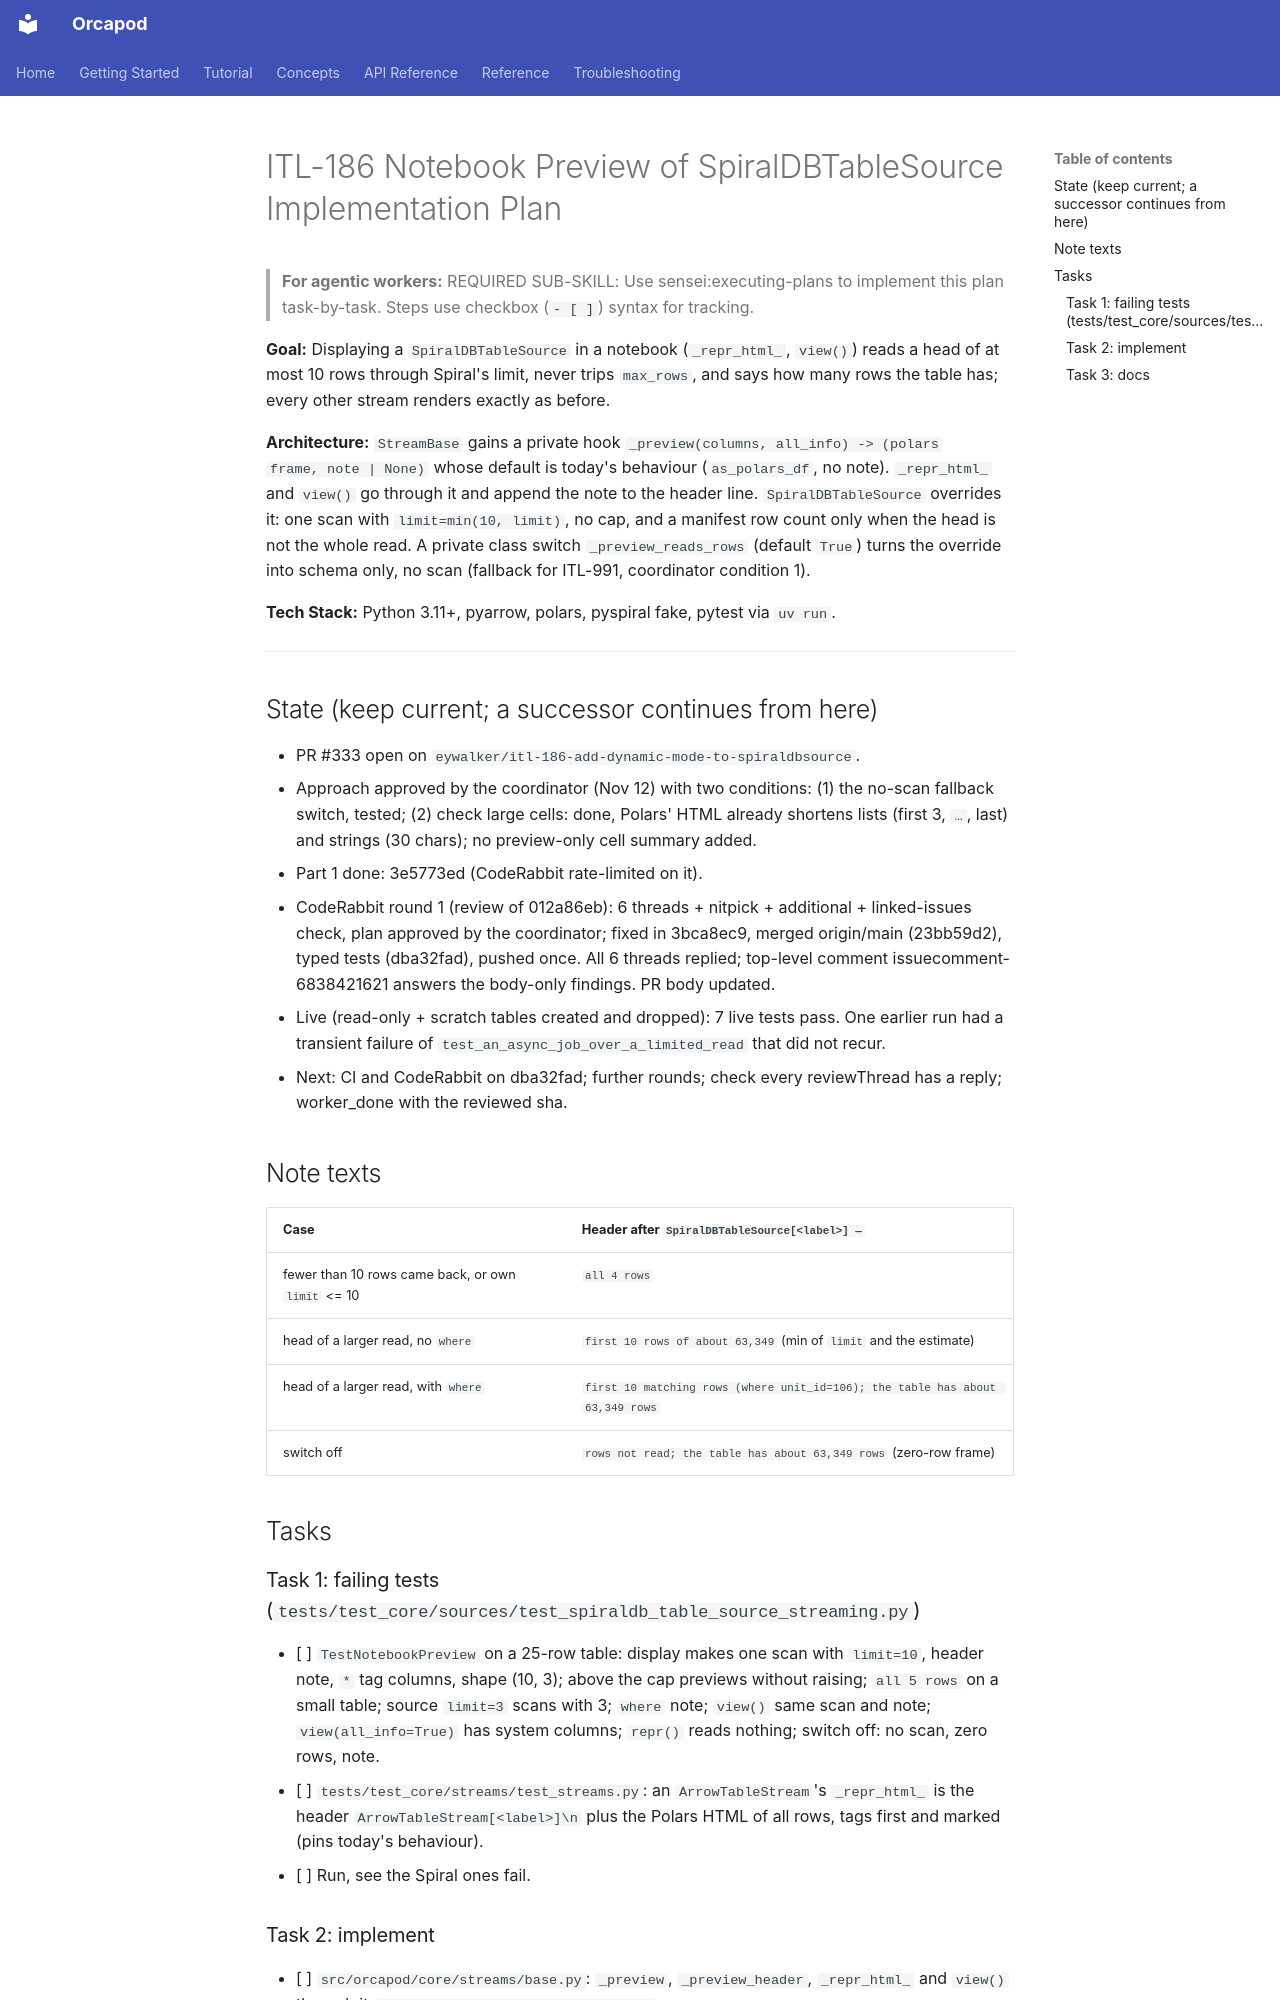

repository: nauticalab/orcapod-python · page: dev/plans/2026-11-12-itl-186-notebook-preview/index.html · generator: mkdocs

# ITL-186 Notebook Preview of SpiralDBTableSource Implementation Plan

> **For agentic workers:** REQUIRED SUB-SKILL: Use sensei:executing-plans to implement this plan task-by-task. Steps use checkbox (`- [ ]`) syntax for tracking.

**Goal:** Displaying a `SpiralDBTableSource` in a notebook (`_repr_html_`, `view()`) reads a
head of at most 10 rows through Spiral's limit, never trips `max_rows`, and says how many rows
the table has; every other stream renders exactly as before.

**Architecture:** `StreamBase` gains a private hook `_preview(columns, all_info) -> (polars
frame, note | None)` whose default is today's behaviour (`as_polars_df`, no note).
`_repr_html_` and `view()` go through it and append the note to the header line.
`SpiralDBTableSource` overrides it: one scan with `limit=min(10, limit)`, no cap, and a
manifest row count only when the head is not the whole read. A private class switch
`_preview_reads_rows` (default `True`) turns the override into schema only, no scan
(fallback for ITL-991, coordinator condition 1).

**Tech Stack:** Python 3.11+, pyarrow, polars, pyspiral fake, pytest via `uv run`.

---

## State (keep current; a successor continues from here)

* PR #333 open on `eywalker/itl-186-add-dynamic-mode-to-spiraldbsource`.
* Approach approved by the coordinator (Nov 12) with two conditions: (1) the no-scan
  fallback switch, tested; (2) check large cells: done, Polars' HTML already shortens lists
  (first 3, `…`, last) and strings (30 chars); no preview-only cell summary added.
* Part 1 done: 3e5773ed (CodeRabbit rate-limited on it).
* CodeRabbit round 1 (review of 012a86eb): 6 threads + nitpick + additional + linked-issues
  check, plan approved by the coordinator; fixed in 3bca8ec9, merged origin/main (23bb59d2),
  typed tests (dba32fad), pushed once. All 6 threads replied; top-level comment
  issuecomment-6838421621 answers the body-only findings. PR body updated.
* Live (read-only + scratch tables created and dropped): 7 live tests pass. One earlier run
  had a transient failure of `test_an_async_job_over_a_limited_read` that did not recur.
* Next: CI and CodeRabbit on dba32fad; further rounds; check every reviewThread has a reply;
  worker_done with the reviewed sha.

## Note texts

| Case | Header after `SpiralDBTableSource[<label>] — ` |
|---|---|
| fewer than 10 rows came back, or own `limit` <= 10 | `all 4 rows` |
| head of a larger read, no `where` | `first 10 rows of about 63,349` (min of `limit` and the estimate) |
| head of a larger read, with `where` | `first 10 matching rows (where unit_id=106); the table has about 63,349 rows` |
| switch off | `rows not read; the table has about 63,349 rows` (zero-row frame) |

## Tasks

### Task 1: failing tests (`tests/test_core/sources/test_spiraldb_table_source_streaming.py`)

- [ ] `TestNotebookPreview` on a 25-row table: display makes one scan with `limit=10`, header
  note, `*` tag columns, shape (10, 3); above the cap previews without raising; `all 5 rows`
  on a small table; source `limit=3` scans with 3; `where` note; `view()` same scan and note;
  `view(all_info=True)` has system columns; `repr()` reads nothing; switch off: no scan,
  zero rows, note.
- [ ] `tests/test_core/streams/test_streams.py`: an `ArrowTableStream`'s `_repr_html_` is the
  header `ArrowTableStream[<label>]\n` plus the Polars HTML of all rows, tags first and
  marked (pins today's behaviour).
- [ ] Run, see the Spiral ones fail.
